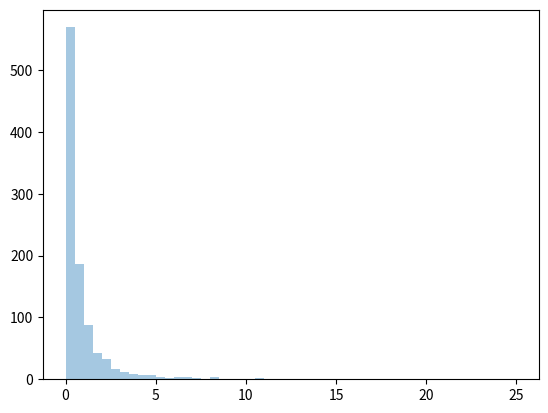

Here is the Python script that generated this plot:
from numpy import random
a = random.pareto(a = 2, size = (2, 3))
print(a)

from numpy import random
import matplotlib.pyplot as bnm
import seaborn as lib

lib.distplot(random.pareto(a = 2, size = 1000), kde = False)
bnm.show()